Run: headless pygame with SDL's dummy video driver; simulated clock (each Clock.tick advances the game by its frame time, no real sleeping); random seed 0; keys injected as events and as key.get_pressed() state; no mouse input.
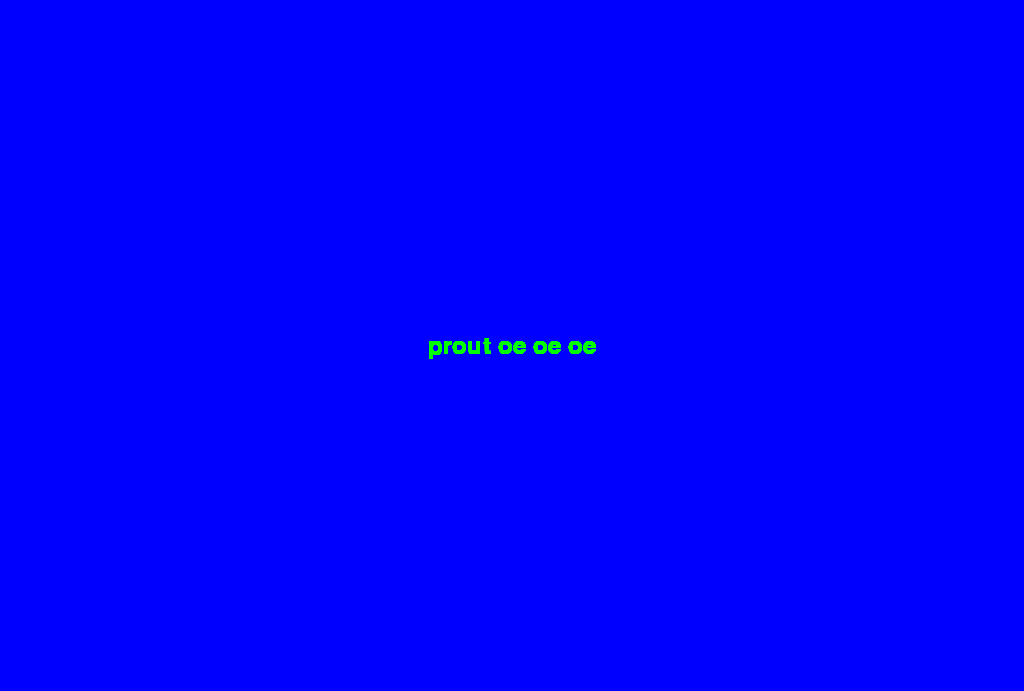
Frame 1 of 4 · flips 1–60 · no input
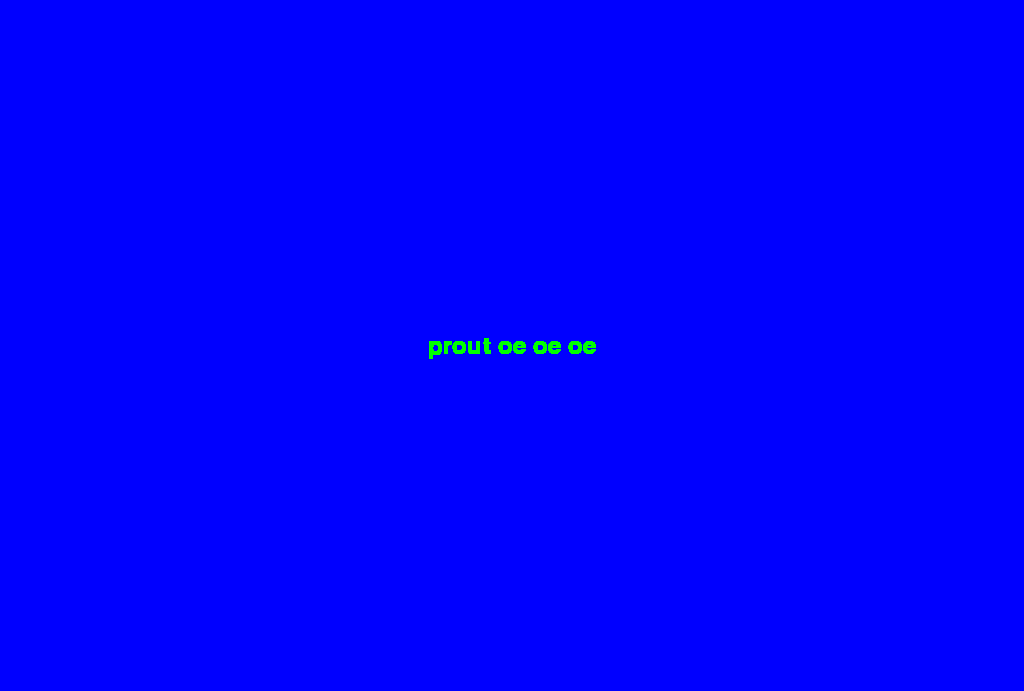
Frame 2 of 4 · flips 61–180 · tapped SPACE, RETURN · held RIGHT (→), D
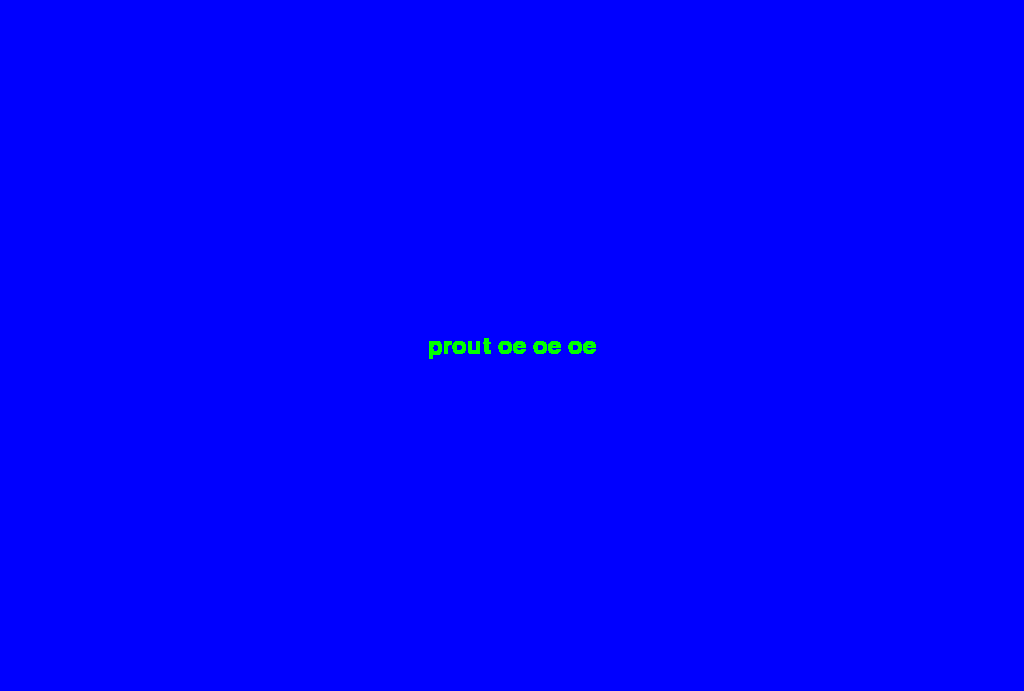
Frame 3 of 4 · flips 181–300 · held DOWN (↓), S
Frame 4 of 4 · flips 301–420 · held LEFT (←), A, UP (↑), W · screen unchanged from frame 3, image omitted

The pygame program that drew these frames:

from pygame import *
import sys

# Initialisation de 
init()

# taille de l'écran
info = display.Info()
screen_width, screen_height = info.current_w, info.current_h

# Définir les dimensions de la fenêtre
screen_width = int(screen_width)
screen_height = int(screen_height * 0.90)

# Créer la fenêtre
screen = display.set_mode((screen_width, screen_height))
display.set_caption("Fenêtre Pygame - Fond bleu")

# Couleur bleue
blue_color = (0, 0, 255)

def ecriture(phrase,color,taille,position):
    '''
    entrée :
        phrase : le texte
        color : la couleur du texte
        taille : la taille de la police
        position = (x,y) : la position du centre du texte
    effet : 
        ecrit la phrase en color à position   
    '''
    police = font.SysFont("Courier New", taille) #donner une forme à la police d'écriture
    string_rendu = police.render(phrase, True,color)     # Rendu du texte avec la police choisie
    position_string = string_rendu.get_rect(center=position) #positionement du texte dans la fenêtre.
    screen.blit(string_rendu, position_string) #texte début de question

screen.fill(blue_color)


# Boucle principale
running = True
while running:
    for pyEvent in event.get():
        if pyEvent.type == QUIT:  # Quitter le programme
            running = False

    # Remplir l'écran avec la couleur bleue
    ecriture("prout oe oe oe",(0,255,0),36,(screen_width/2,screen_height/2))

    # Mettre à jour l'écran
    display.flip()

# Quitter Pygame
quit()
sys.exit()
